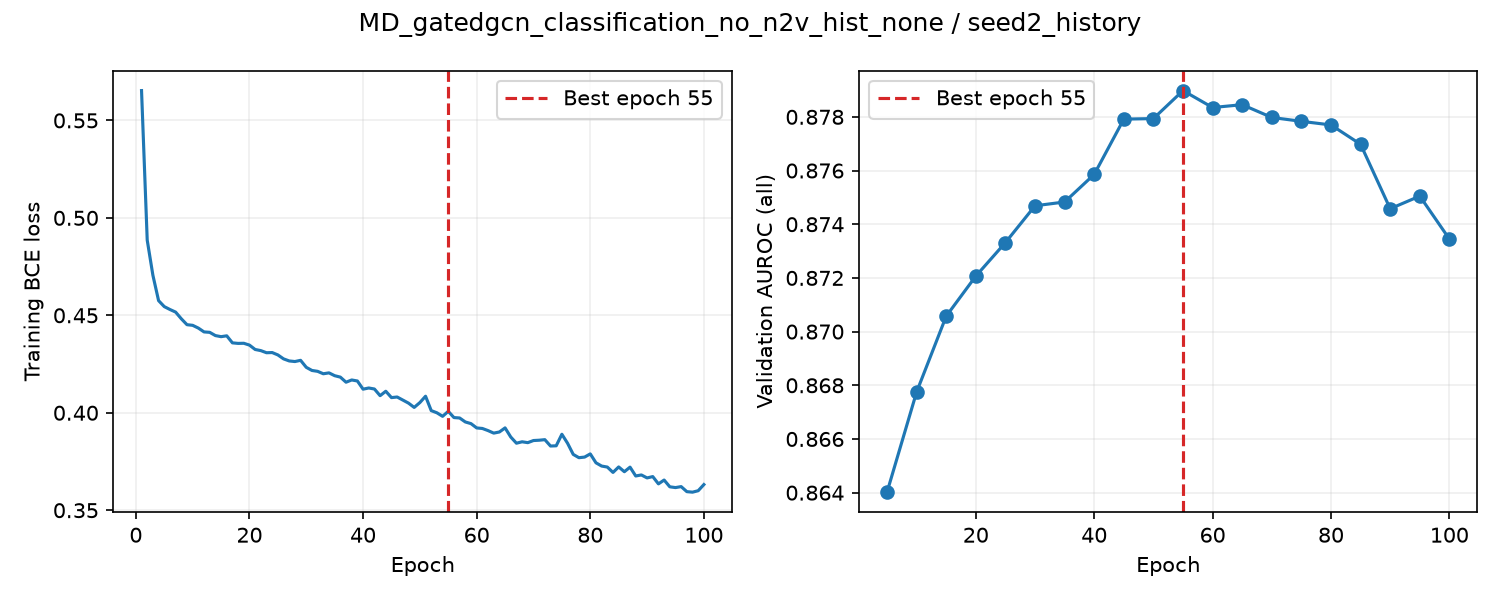

The data file committed next to this chart (first rows):
epoch, train_loss, valid_auroc, valid_mae, epoch_seconds, elapsed_seconds, is_best, best_epoch
1, 0.5653, , , 7.145, 7.145, False, 0
2, 0.4886, , , 6.86, 14.12, False, 0
3, 0.4705, , , 6.872, 21.01, False, 0
4, 0.4575, , , 6.886, 27.91, False, 0
5, 0.4545, 0.864, , 14.44, 42.37, True, 5
6, 0.453, , , 6.961, 49.47, False, 5
7, 0.4517, , , 6.863, 56.35, False, 5
8, 0.4482, , , 6.895, 63.27, False, 5
9, 0.4452, , , 6.851, 70.14, False, 5
10, 0.4449, 0.8678, , 14.41, 84.57, True, 10
11, 0.4435, , , 7.034, 91.95, False, 10
12, 0.4415, , , 6.868, 98.83, False, 10
13, 0.4413, , , 6.874, 105.7, False, 10
14, 0.4396, , , 6.864, 112.6, False, 10
15, 0.439, 0.8706, , 14.46, 127.1, True, 15
16, 0.4395, , , 6.972, 134.2, False, 15
17, 0.4359, , , 6.892, 141.1, False, 15
18, 0.4356, , , 6.86, 148, False, 15
19, 0.4357, , , 6.863, 154.9, False, 15
20, 0.4347, 0.8721, , 14.38, 169.3, True, 20
21, 0.4325, , , 7.06, 176.5, False, 20
22, 0.4319, , , 6.899, 183.4, False, 20
23, 0.4308, , , 6.863, 190.3, False, 20
24, 0.4309, , , 6.89, 197.2, False, 20
25, 0.4297, 0.8733, , 14.61, 211.9, True, 25
26, 0.4277, , , 7.001, 219, False, 25
27, 0.4266, , , 6.878, 225.9, False, 25
28, 0.4263, , , 6.861, 232.8, False, 25
29, 0.4269, , , 6.883, 239.7, False, 25
30, 0.4233, 0.8747, , 14.36, 254.1, True, 30
31, 0.4217, , , 7.023, 261.2, False, 30
32, 0.4213, , , 6.892, 268.2, False, 30
33, 0.42, , , 6.878, 275.1, False, 30
34, 0.4205, , , 6.862, 281.9, False, 30
35, 0.419, 0.8748, , 14.36, 296.3, True, 35
36, 0.4183, , , 7.082, 303.5, False, 35
37, 0.4157, , , 6.86, 310.4, False, 35
38, 0.4168, , , 6.901, 317.3, False, 35
39, 0.4163, , , 6.886, 324.3, False, 35
40, 0.4121, 0.8759, , 14.36, 338.6, True, 40
41, 0.4127, , , 7.005, 345.8, False, 40
42, 0.4122, , , 6.85, 352.7, False, 40
43, 0.4088, , , 6.888, 359.6, False, 40
44, 0.411, , , 6.866, 366.5, False, 40
45, 0.4078, 0.8779, , 14.46, 380.9, True, 45
46, 0.4081, , , 7.043, 388.2, False, 45
47, 0.4065, , , 6.897, 395.1, False, 45
48, 0.4049, , , 6.877, 402, False, 45
49, 0.4027, , , 6.866, 408.9, False, 45
50, 0.4052, 0.8779, , 14.37, 423.2, True, 50
51, 0.4085, , , 6.984, 430.4, False, 50
52, 0.4011, , , 6.904, 437.3, False, 50
53, 0.4, , , 6.871, 444.2, False, 50
54, 0.3982, , , 6.895, 451.1, False, 50
55, 0.4007, 0.879, , 14.48, 465.6, True, 55
56, 0.3975, , , 6.965, 472.7, False, 55
57, 0.3973, , , 6.909, 479.7, False, 55
58, 0.3953, , , 6.866, 486.5, False, 55
59, 0.3944, , , 6.915, 493.5, False, 55
60, 0.3922, 0.8783, , 14.65, 508.2, False, 55
... 40 more rows
